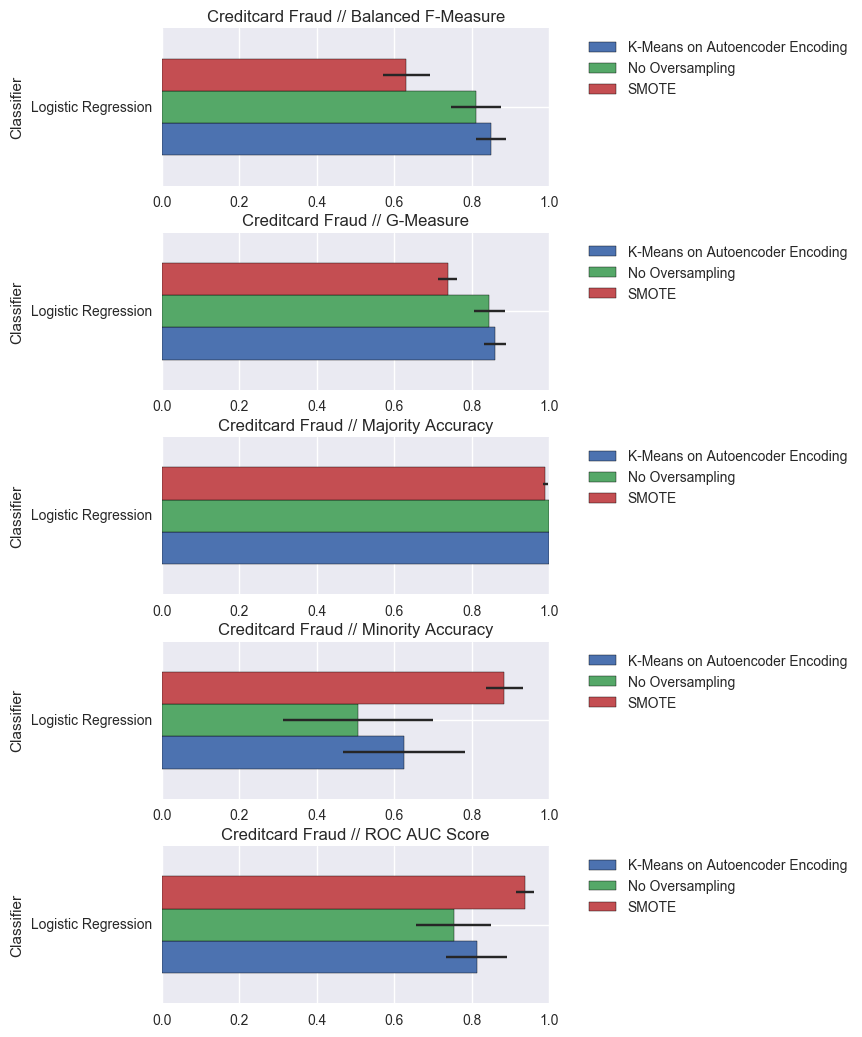

The table this chart was drawn from, first rows:
Dataset, Oversampling, Classifier, , Balanced F-Measure, G-Measure, Majority Accuracy, Minority Accuracy, ROC AUC Score
Creditcard Fraud, K-Means on Autoencoder Encoding, Logistic Regression, count, 4.0, 4.0, 4.0, 4.0, 4.0
Creditcard Fraud, K-Means on Autoencoder Encoding, Logistic Regression, mean, 0.8486, 0.859, 0.9997, 0.6254, 0.8126
Creditcard Fraud, K-Means on Autoencoder Encoding, Logistic Regression, std, 0.03832, 0.02861, 0.0001536, 0.1569, 0.07838
Creditcard Fraud, K-Means on Autoencoder Encoding, Logistic Regression, min, 0.8085, 0.8356, 0.9995, 0.4694, 0.7346
Creditcard Fraud, K-Means on Autoencoder Encoding, Logistic Regression, 25%, 0.8269, 0.841, 0.9997, 0.5383, 0.769
Creditcard Fraud, K-Means on Autoencoder Encoding, Logistic Regression, 50%, 0.8436, 0.8505, 0.9998, 0.5969, 0.7984
Creditcard Fraud, K-Means on Autoencoder Encoding, Logistic Regression, 75%, 0.8653, 0.8685, 0.9998, 0.6841, 0.8419
Creditcard Fraud, K-Means on Autoencoder Encoding, Logistic Regression, max, 0.8989, 0.8996, 0.9999, 0.8384, 0.919
Creditcard Fraud, No Oversampling, Logistic Regression, count, 5.0, 5.0, 5.0, 5.0, 5.0
Creditcard Fraud, No Oversampling, Logistic Regression, mean, 0.81, 0.8449, 0.9999, 0.5055, 0.7527
Creditcard Fraud, No Oversampling, Logistic Regression, std, 0.06434, 0.03966, 0.000274, 0.1937, 0.09675
Creditcard Fraud, No Oversampling, Logistic Regression, min, 0.7263, 0.798, 0.9994, 0.2959, 0.648
Creditcard Fraud, No Oversampling, Logistic Regression, 25%, 0.7571, 0.8071, 0.9999, 0.3571, 0.6785
Creditcard Fraud, No Oversampling, Logistic Regression, 50%, 0.8375, 0.866, 1, 0.5152, 0.7576
Creditcard Fraud, No Oversampling, Logistic Regression, 75%, 0.8635, 0.8674, 1, 0.5714, 0.7857
Creditcard Fraud, No Oversampling, Logistic Regression, max, 0.8659, 0.8862, 1.0, 0.7879, 0.8936
Creditcard Fraud, SMOTE, Logistic Regression, count, 5.0, 5.0, 5.0, 5.0, 5.0
Creditcard Fraud, SMOTE, Logistic Regression, mean, 0.631, 0.7377, 0.9897, 0.884, 0.9369
Creditcard Fraud, SMOTE, Logistic Regression, std, 0.06123, 0.02497, 0.006387, 0.04885, 0.02212
Creditcard Fraud, SMOTE, Logistic Regression, min, 0.5656, 0.711, 0.9798, 0.8367, 0.9124
Creditcard Fraud, SMOTE, Logistic Regression, 25%, 0.593, 0.7224, 0.9881, 0.8469, 0.9218
Creditcard Fraud, SMOTE, Logistic Regression, 50%, 0.6225, 0.7352, 0.9909, 0.8788, 0.9359
Creditcard Fraud, SMOTE, Logistic Regression, 75%, 0.6485, 0.7434, 0.9931, 0.898, 0.9444
Creditcard Fraud, SMOTE, Logistic Regression, max, 0.7253, 0.7765, 0.9967, 0.9596, 0.9697
